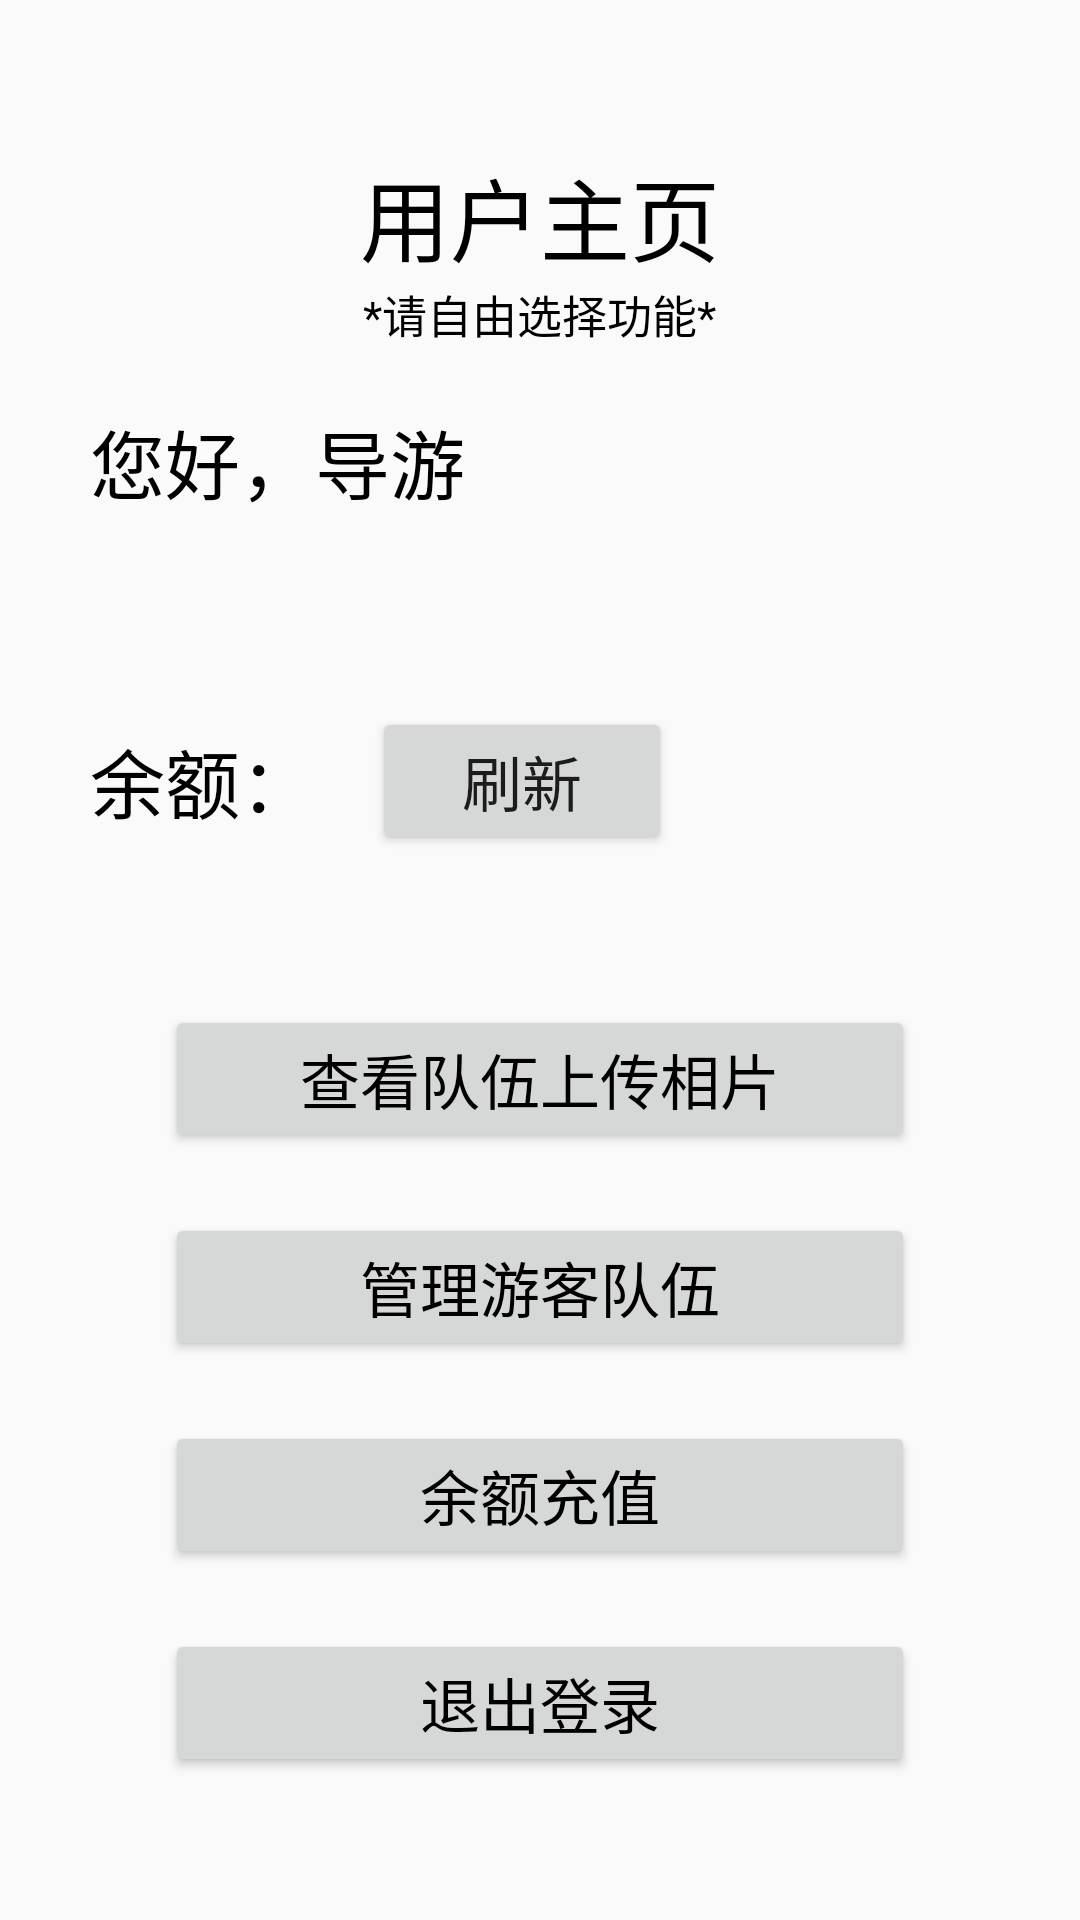

The Android layout XML behind this screen, and the referenced resources:
<!-- AndroidManifest.xml: application theme AppTheme -->
<!-- res/layout/activity_leader_main.xml -->
<?xml version="1.0" encoding="utf-8"?>
<LinearLayout
        xmlns:android="http://schemas.android.com/apk/res/android"
        xmlns:tools="http://schemas.android.com/tools"
        xmlns:app="http://schemas.android.com/apk/res-auto"
        android:layout_width="match_parent"
        android:layout_height="match_parent"
        android:orientation="vertical"
        tools:context=".LeaderMain">
    <TextView android:layout_width="wrap_content"
              android:layout_height="wrap_content"
              android:text="用户主页"
              android:textSize="30dp"
              android:textColor="@color/black"
              android:layout_gravity="center_horizontal"
              android:paddingTop="50dp"
    />
    <TextView
            android:text="*请自由选择功能*"
            android:textSize="15dp"
            android:layout_width="wrap_content"
            android:layout_height="wrap_content"
            android:textColor="@color/black"
            android:layout_gravity="center_horizontal"
    />
    <LinearLayout
            android:orientation="horizontal"
            android:layout_width="wrap_content"
            android:layout_height="wrap_content"
            android:gravity="center"
            android:layout_marginTop="20dp"
            android:layout_marginLeft="30dp"
            android:layout_marginRight="30dp"
    >
        <TextView android:layout_width="wrap_content"
                  android:layout_height="wrap_content"
                  android:text="您好，导游"
                  android:textColor="@color/black"
                  android:textSize="25dp"
        />
    </LinearLayout>
    <TextView
            android:id="@+id/leaderOnlineAccount"
            android:layout_width="wrap_content"
            android:layout_height="wrap_content"
            android:layout_gravity="center_horizontal"
            android:text=""
            android:textColor="@color/colorAccent"
            android:textSize="25dp"
            android:layout_marginBottom="10dp"
    />
    <LinearLayout
            android:orientation="horizontal"
            android:layout_width="wrap_content"
            android:layout_height="wrap_content"
            android:gravity="center"
            android:layout_marginTop="20dp"
            android:layout_marginLeft="30dp"
            android:layout_marginRight="30dp"
    >
        <TextView android:layout_width="wrap_content"
                  android:layout_height="wrap_content"
                  android:text="余额：   "
                  android:textColor="@color/black"
                  android:textSize="25dp"
        />
        <TextView
                android:id="@+id/leaderRest"
                android:layout_width="wrap_content"
                android:layout_height="wrap_content"
                android:text=""
                android:textColor="@color/colorAccent"
                android:textSize="25dp"
        />
        <Button
                android:id="@+id/leaderRefresh"
                android:layout_width="100dp"
                android:layout_height="wrap_content"
                android:text="刷新"
                android:textSize="20dp"
        />
    </LinearLayout>
    <Button
            android:id="@+id/uploadVisitorPhoto"
            android:layout_width="250dp"
            android:layout_height="wrap_content"
            android:text="查看队伍上传相片"
            android:textSize="20dp"
            android:layout_gravity="center_horizontal"
            android:textColor="@color/black"
            android:layout_marginTop="50dp"/>
    <Button
            android:id="@+id/teamCheckout"
            android:layout_width="250dp"
            android:layout_height="wrap_content"
            android:text="管理游客队伍"
            android:textSize="20dp"
            android:layout_gravity="center_horizontal"
            android:textColor="@color/black"
            android:layout_marginTop="20dp"/>
    <Button
            android:id="@+id/leaderRecharge"
            android:layout_width="250dp"
            android:layout_height="wrap_content"
            android:text="余额充值"
            android:textSize="20dp"
            android:layout_gravity="center_horizontal"
            android:textColor="@color/black"
            android:layout_marginTop="20dp"/>
    <Button
            android:id="@+id/leaderLogOut"
            android:layout_width="250dp"
            android:layout_height="wrap_content"
            android:text="退出登录"
            android:textSize="20dp"
            android:layout_gravity="center_horizontal"
            android:textColor="@color/black"
            android:layout_marginTop="20dp"/>
</LinearLayout>
<!-- resources referenced by this layout -->
<resources>
  <style name="AppTheme" parent="Theme.AppCompat.Light.NoActionBar">
          
          <item name="colorPrimary">@color/colorPrimary</item>
          <item name="colorPrimaryDark">@color/colorPrimaryDark</item>
          <item name="colorAccent">@color/colorAccent</item>
      </style>
  <!-- not gathered from this repository: default colours our renderer supplied (Android Studio template values) -->
  <color name="black">#FF000000</color>
  <color name="colorPrimary">#FF6200EE</color>
  <color name="colorPrimaryDark">#FF3700B3</color>
  <color name="colorAccent">#FF03DAC5</color>
</resources>
